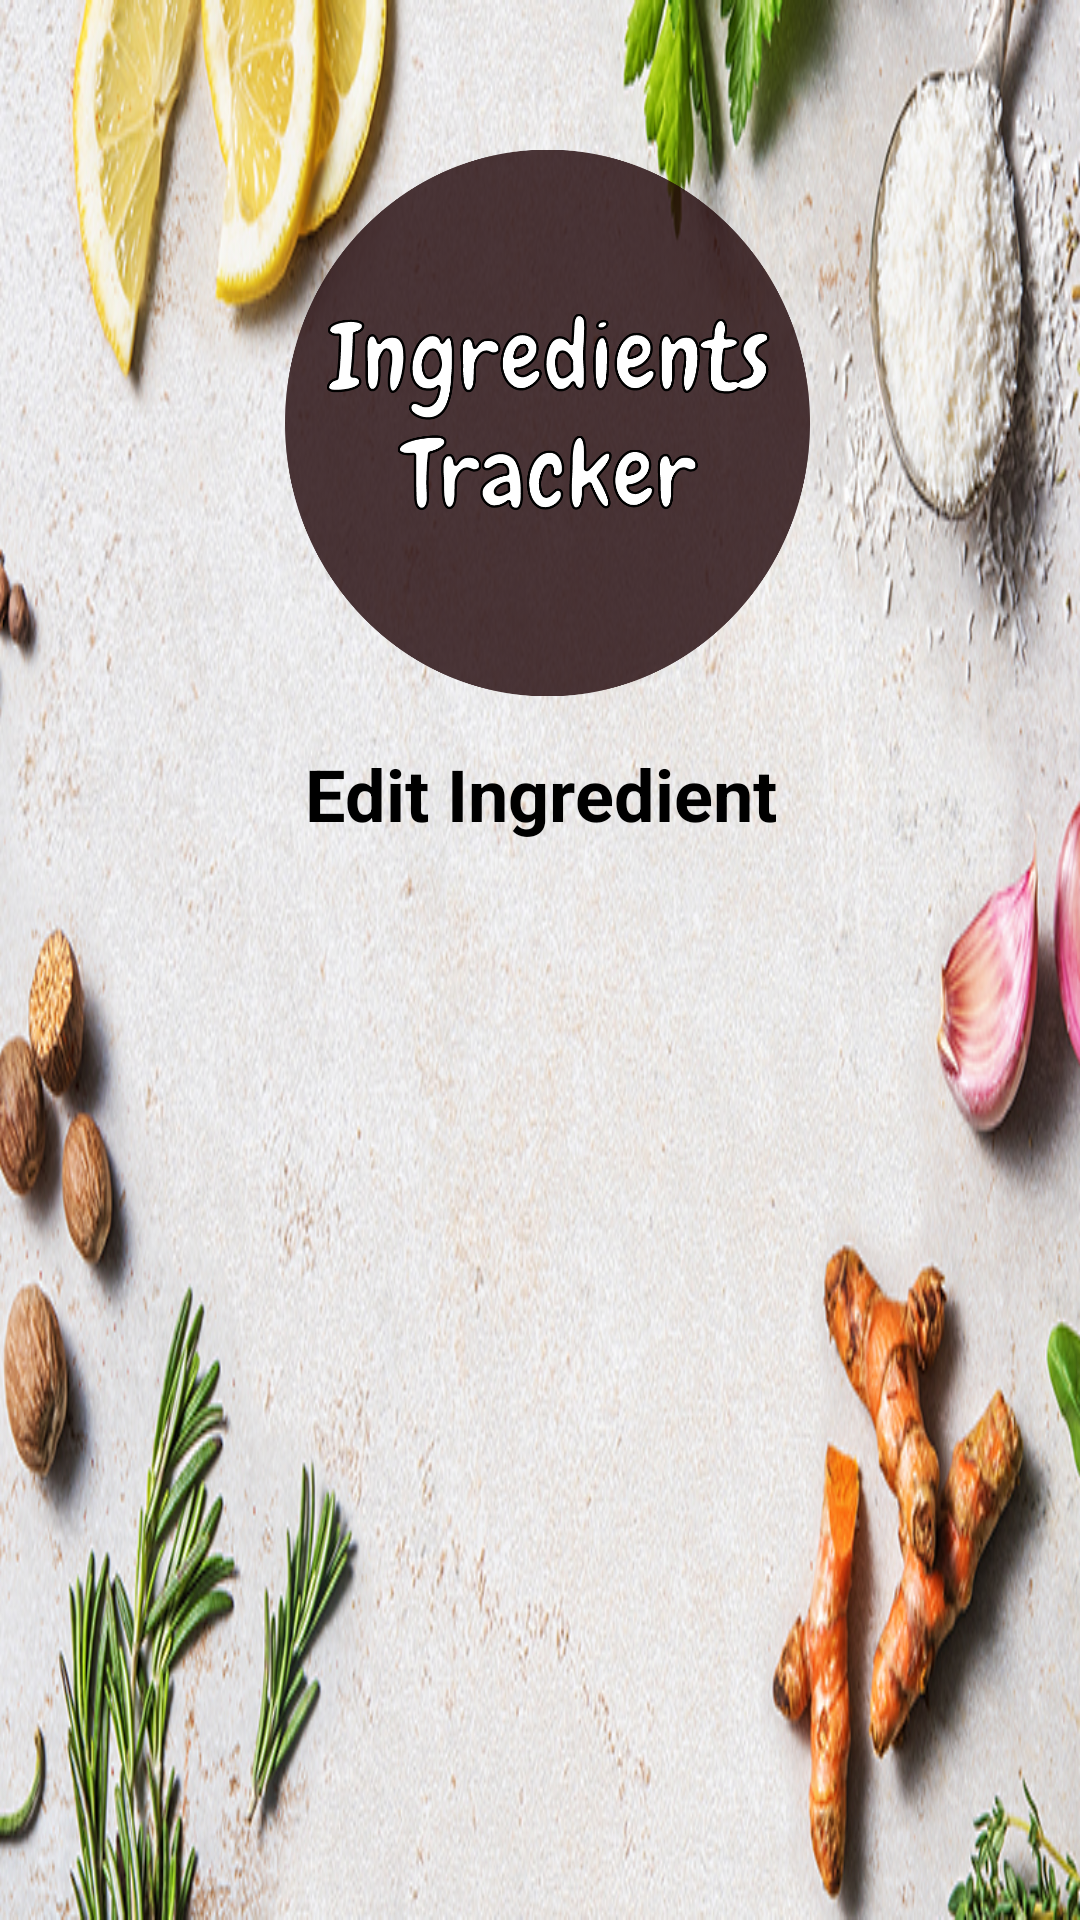

Layout XML and referenced resources for this Android screen:
<!-- AndroidManifest.xml: application theme AppTheme -->
<!-- res/layout/activity_edit_products.xml -->
<?xml version="1.0" encoding="utf-8"?>
<RelativeLayout xmlns:android="http://schemas.android.com/apk/res/android"
    xmlns:app="http://schemas.android.com/apk/res-auto"
    xmlns:tools="http://schemas.android.com/tools"
    android:id="@+id/layout"
    android:layout_width="match_parent"
    android:layout_height="match_parent"
    android:background="@drawable/sub_bg"
    android:orientation="vertical"
    tools:context=".Edit_products">


    <ImageView
        android:id="@+id/imageView2"
        android:layout_width="226dp"
        android:layout_height="226dp"
        android:layout_alignParentStart="true"
        android:layout_alignParentTop="true"
        android:layout_alignParentEnd="true"
        android:layout_marginStart="95dp"
        android:layout_marginTop="28dp"
        android:layout_marginEnd="90dp"
        app:srcCompat="@drawable/logo" />

    <ScrollView
        android:layout_width="match_parent"
        android:layout_height="match_parent"
        android:layout_marginTop="300dp"
        android:layout_marginBottom="200dp"
        >

        <LinearLayout
            android:id="@+id/linear"
            android:layout_width="match_parent"
            android:layout_height="391dp"
            android:layout_marginTop="0dp"

            android:layout_marginLeft="150dp"
            android:layout_marginRight="60dp"

            android:orientation="vertical">

        </LinearLayout>

    </ScrollView>

    <ImageView
        android:id="@+id/imageView13"
        android:layout_width="85dp"
        android:layout_height="79dp"
        android:layout_alignParentEnd="true"
        android:layout_marginEnd="0dp"
        android:onClick="home"
        app:srcCompat="@drawable/home" />

    <TextView
        android:layout_width="match_parent"
        android:layout_height="38dp"
        android:layout_below="@+id/imageView2"
        android:layout_marginTop="-6dp"
        android:fontFamily="sans-serif"
        android:text="Edit Ingredient"
        android:textAlignment="center"
        android:textColor="@color/colorHint"
        android:textSize="24sp"
        android:textStyle="bold" />

</RelativeLayout>
<!-- resources referenced by this layout -->
<resources>
  <color name="colorHint">#000000</color>
  <!-- drawable logo: png bitmap (drawable, 104217 bytes) -->
  <!-- drawable sub_bg: jpg bitmap (drawable, 422217 bytes) -->
  <style name="AppTheme" parent="Theme.AppCompat.NoActionBar">
          
          <item name="colorPrimary">@color/colorPrimary</item>
          <item name="colorPrimaryDark">@android:color/black</item>
          <item name="colorAccent">@color/colorAccent</item>
      </style>
  <color name="colorPrimary">#0599B0</color>
  <color name="colorAccent">#D81B60</color>
</resources>
